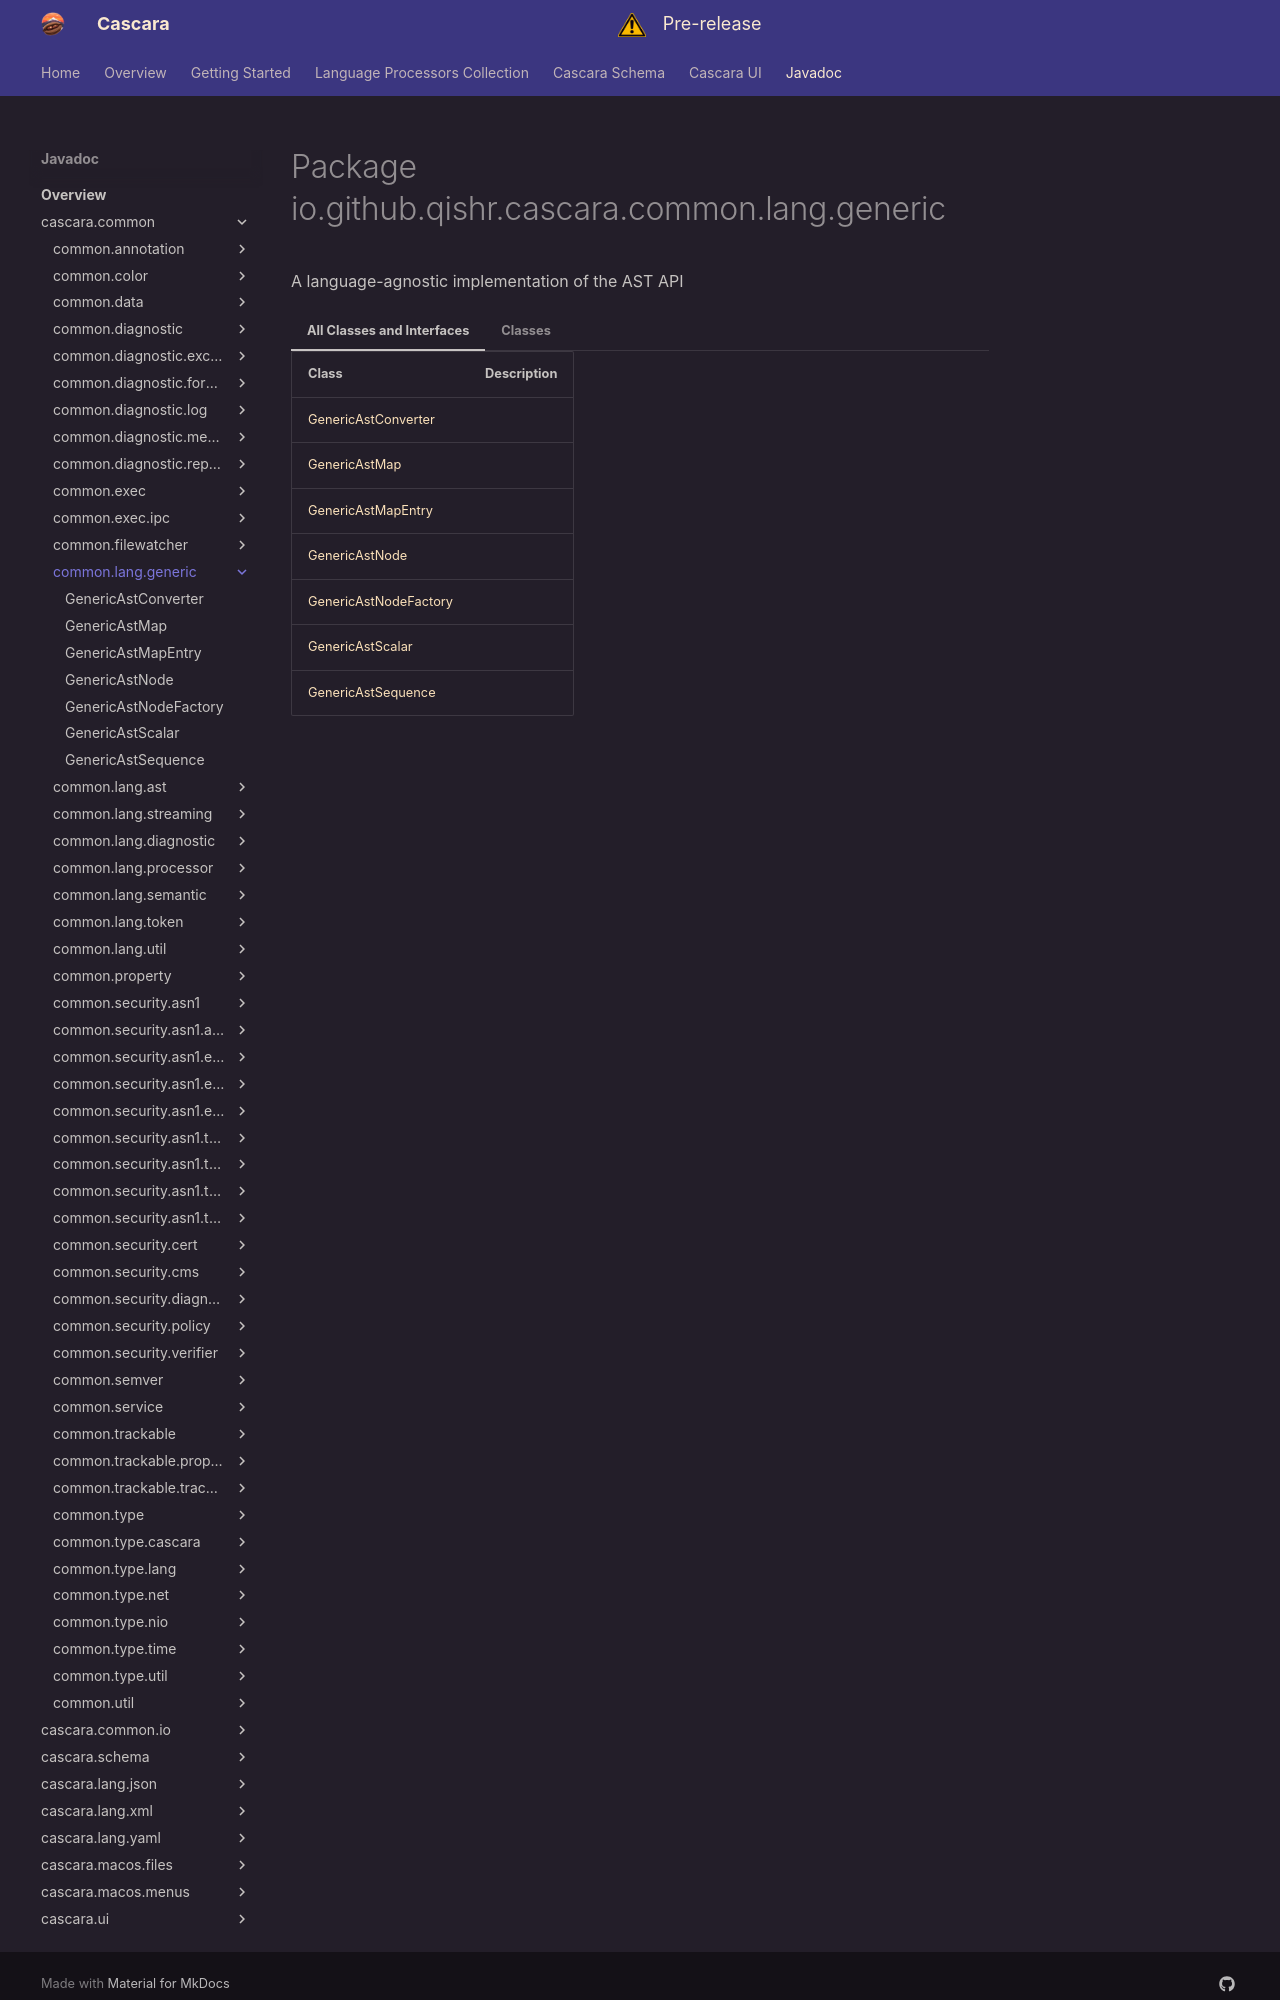

repository: qishr/qishr.github.io · page: javadoc/latest/cascara.common/io/github/qishr/cascara/common/lang/generic/index.html · generator: mkdocs


# Package io.github.qishr.cascara.common.lang.generic


A language-agnostic implementation of the AST API

=== "All Classes and Interfaces"

    | Class                                             | Description |
    |---------------------------------------------------|-------------|
    | [GenericAstConverter](GenericAstConverter.md)     |             |
    | [GenericAstMap](GenericAstMap.md)                 |             |
    | [GenericAstMapEntry](GenericAstMapEntry.md)       |             |
    | [GenericAstNode](GenericAstNode.md)               |             |
    | [GenericAstNodeFactory](GenericAstNodeFactory.md) |             |
    | [GenericAstScalar](GenericAstScalar.md)           |             |
    | [GenericAstSequence](GenericAstSequence.md)       |             |


=== "Classes"
